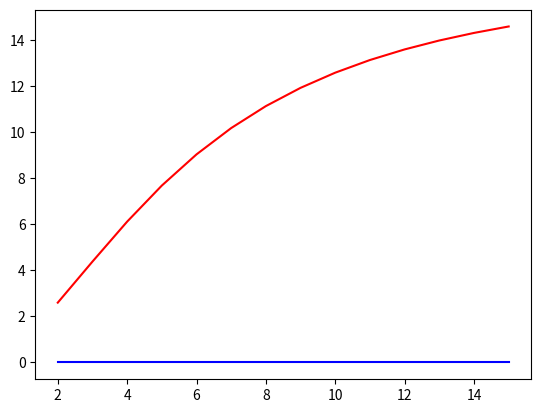

Reproduce this figure in Python.
#!/usr/bin/env python3
# -*- coding: utf-8 -*-
"""
Created on Fri Oct  7 14:08:16 2022

@author: valeriopiodenicola
"""

import numpy as np
import scipy
# help (scipy)
import scipy.linalg
# help (scipy.linalg)
import scipy.linalg.decomp_lu as LUdec 
import matplotlib.pyplot as plt

# A
n = np.arange(2,16,1)




def generate_tri(M):
    for i in range(0,np.shape(M)[0]):
        (M[i])[i] = 9
    
        if (i < (np.shape(M)[0])-1):
            (M[i])[i+1] = -4
            (M[i+1])[i] = -4
    return M





ay = np.zeros(n.size)

ae = np.zeros(n.size)

for i in range(0, n.size):
    print(i)
    A = generate_tri(np.zeros((n[i],n[i])))    
    #A = scipy.linalg.hilbert(i)
    
    ay[i] = np.linalg.cond(A)
    
    x = np.ones((n[i], 1))
    b = A@x
    
    C = scipy.linalg.cholesky(A, lower = True)
    U = np.matrix.transpose(C)


    y = U@x

    b2 = C@y
    
    x2 = np.linalg.solve(A,b2)
    
    ae[i] = np.linalg.norm(x-x2)
    
    
    
    
plt.plot(n,ay, color = "red")
plt.plot(n,ae, color = "blue")
plt.show()






"""




cond = np.linalg.cond(A)

C = scipy.linalg.cholesky(A, lower = True)
U = np.matrix.transpose(C)


y = U@x

b2 = C@y

"""




